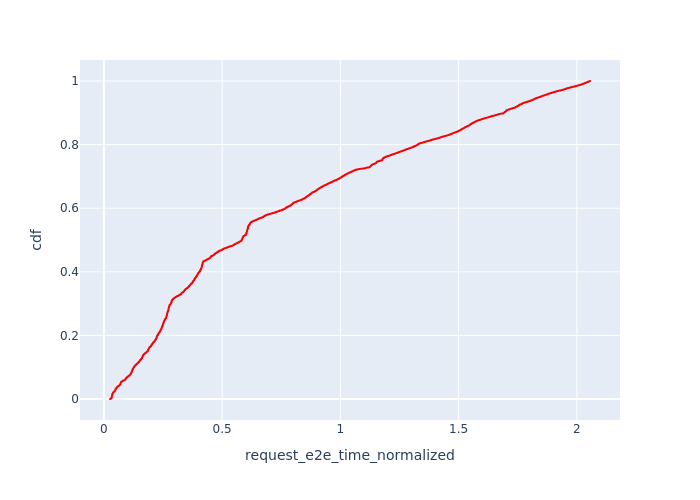

Values plotted in this chart, from the file beside it:
, Request Id, request_e2e_time_normalized, cdf
3, 11, 0.02596, 7.274843590862796e-05
8, 23, 0.02684, 0.0001455
2, 9, 0.02687, 0.0002182
7, 22, 0.02696, 0.000291
5, 13, 0.02708, 0.0003637
10, 27, 0.02716, 0.0004365
4, 12, 0.02732, 0.0005092
6, 21, 0.02733, 0.000582
1, 5, 0.02761, 0.0006547
0, 1, 0.02811, 0.0007275
9, 24, 0.02815, 0.0008002
13, 42, 0.02885, 0.000873
11, 33, 0.02886, 0.0009457
14, 51, 0.02887, 0.001018
12, 40, 0.02928, 0.001091
15, 52, 0.02966, 0.001164
18, 71, 0.03006, 0.001237
17, 64, 0.03009, 0.001309
16, 58, 0.03012, 0.001382
19, 75, 0.03063, 0.001455
25, 86, 0.03108, 0.001528
63, 194, 0.03117, 0.0016
21, 78, 0.03131, 0.001673
20, 77, 0.03172, 0.001746
23, 82, 0.03182, 0.001819
24, 85, 0.03184, 0.001891
70, 6, 0.03202, 0.001964
84, 35, 0.03204, 0.002037
62, 191, 0.03207, 0.00211
22, 80, 0.03216, 0.002182
151, 335, 0.03216, 0.002255
87, 38, 0.03219, 0.002328
72, 8, 0.03221, 0.002401
159, 343, 0.03232, 0.002473
86, 37, 0.03234, 0.002546
79, 28, 0.03241, 0.002619
444, 0, 0.03243, 0.002692
69, 4, 0.03245, 0.002764
449, 2, 0.03245, 0.002837
156, 339, 0.03246, 0.00291
365, 327, 0.03249, 0.002983
346, 315, 0.03255, 0.003055
455, 3, 0.03259, 0.003128
332, 301, 0.03266, 0.003201
133, 303, 0.0327, 0.003274
155, 338, 0.03274, 0.003346
154, 337, 0.03275, 0.003419
354, 318, 0.03276, 0.003492
353, 317, 0.03277, 0.003565
136, 307, 0.03278, 0.003637
238, 10, 0.03279, 0.00371
234, 7, 0.03281, 0.003783
132, 302, 0.03289, 0.003856
244, 14, 0.03289, 0.003928
129, 299, 0.0329, 0.004001
158, 341, 0.03292, 0.004074
352, 316, 0.03293, 0.004147
135, 306, 0.03295, 0.004219
61, 187, 0.03295, 0.004292
65, 197, 0.03298, 0.004365
... 13,686 more rows
